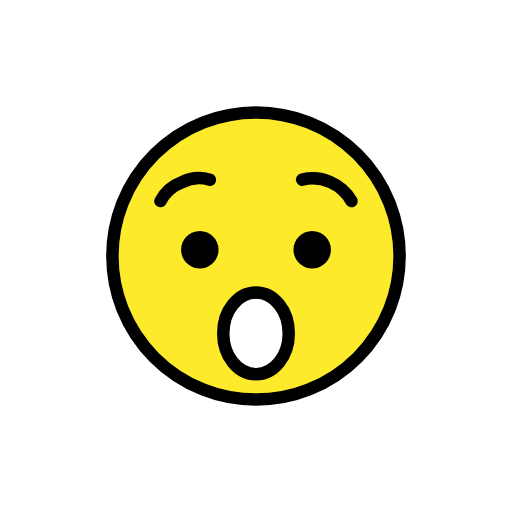
t = 0.00 s
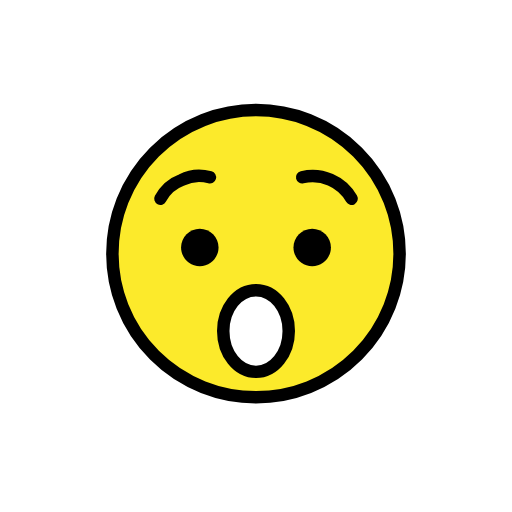
t = 0.48 s
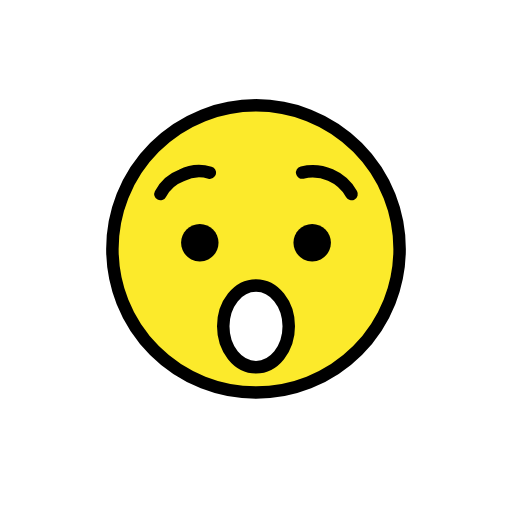
t = 1.43 s
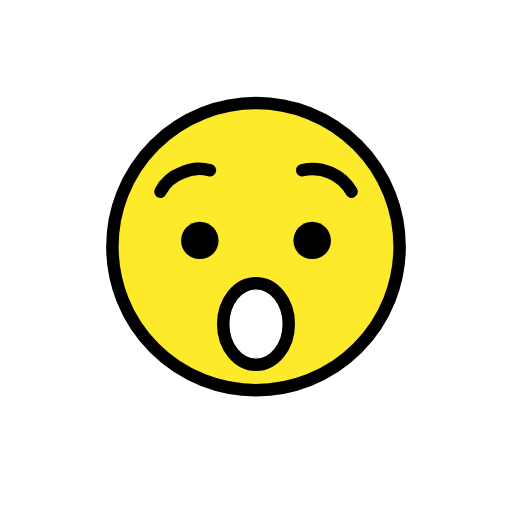
t = 1.90 s
t = 2.38 s: frame unchanged from t = 1.43 s, image omitted
t = 3.33 s: frame unchanged from t = 0.48 s, image omitted

The animated SVG that drew these frames (rendered in a browser with its animation timeline set to each time). Animation: 1 SMIL element (animateTransform=1); one cycle of 3.80 s, repeats indefinitely.

<?xml version='1.0' encoding='utf-8'?>
<svg xmlns="http://www.w3.org/2000/svg" id="emoji" viewBox="-5 -5 82 82" width="200" height="200" role="img">
  <title>OpenMoji: hushed face</title><g><g id="color">
    <circle cx="36" cy="36" r="23" fill="#FCEA2B" />
    <ellipse cx="36" cy="48.395" rx="5.2452" ry="6.5383" fill="#FFFFFF" />
  </g>
  <g id="hair" />
  <g id="skin" />
  <g id="skin-shadow" />
  <g id="line">
    <circle cx="36" cy="36" r="23" fill="none" stroke="#000000" stroke-linecap="round" stroke-linejoin="round" stroke-miterlimit="10" stroke-width="2" />
    <path fill="none" stroke="#000000" stroke-linecap="round" stroke-linejoin="round" stroke-miterlimit="10" stroke-width="2" d="M20.6948,27.2002c0.7207-1.3857,1.9278-2.4541,3.3907-3c1.4052-0.7002,3.0205-0.8486,4.5302-0.4209" />
    <path fill="none" stroke="#000000" stroke-linecap="round" stroke-linejoin="round" stroke-miterlimit="10" stroke-width="2" d="M51.3052,27.2002c-1.582-2.7724-4.8037-4.1699-7.9092-3.4306" />
    <ellipse cx="36" cy="48.395" rx="5.2452" ry="6.5383" fill="none" stroke="#000000" stroke-linecap="round" stroke-linejoin="round" stroke-miterlimit="10" stroke-width="2" />
    <path d="M30,35c0,1.6568-1.3448,3-3,3c-1.6553,0-3-1.3433-3-3c0-1.6552,1.3447-3,3-3C28.6552,32,30,33.3448,30,35" />
    <path d="M48,35c0,1.6568-1.3447,3-3,3s-3-1.3433-3-3c0-1.6552,1.3447-3,3-3S48,33.3448,48,35" />
  </g>
<animateTransform attributeName="transform" type="translate" values="0 0;0 -1.5;0 0" dur="3.8s" repeatCount="indefinite" /></g></svg>
